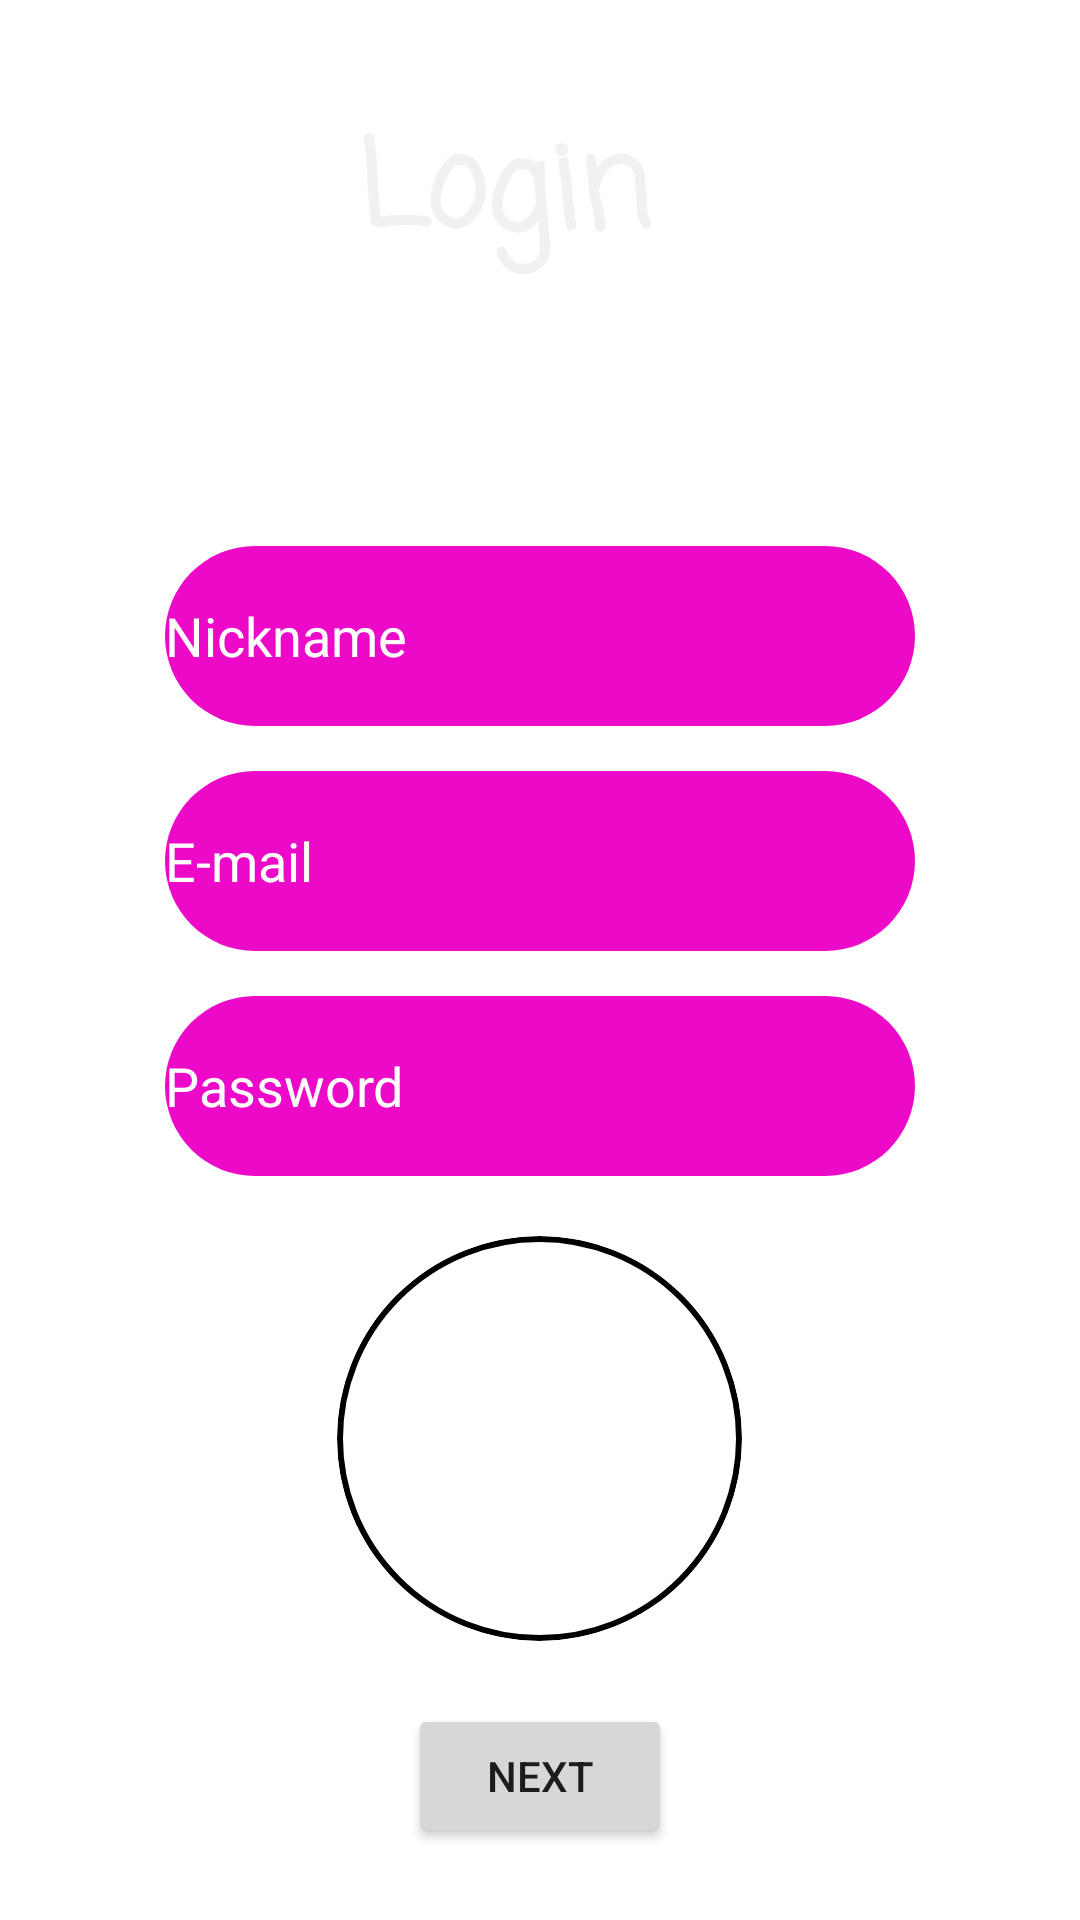

This screen was rendered from an Android layout file. Write that file and the resources it references.
<!-- AndroidManifest.xml: application theme Theme.OfrisProject -->
<!-- res/layout/activity_main.xml -->
<?xml version="1.0" encoding="utf-8"?>
<LinearLayout
    xmlns:android="http://schemas.android.com/apk/res/android"
    xmlns:app="http://schemas.android.com/apk/res-auto"
    xmlns:tools="http://schemas.android.com/tools"
    android:layout_width="match_parent"
    android:layout_height="match_parent"
    android:orientation="vertical"
    android:gravity="center"
    android:background="@drawable/backgroundLogin4"
    tools:context=".Registration.registerActivity">


    <TextView
        android:id="@+id/textView4"
        android:layout_width="121dp"
        android:layout_height="78dp"
        android:layout_marginTop="10dp"
        android:fontFamily="casual"
        android:text="Login"
        android:textColor="#F3F0F1"
        android:textSize="120px"
        android:textStyle="bold" />

    <EditText
        android:id="@+id/editTextPersonName"
        android:layout_width="250dp"
        android:layout_height="60dp"
        android:layout_marginTop="70dp"
        android:background="@drawable/loginbuttons"
        android:hint="Nickname"
        android:includeFontPadding="true"
        android:inputType="textPersonName"
        android:textColorHint="@color/white" />

    <EditText
        android:id="@+id/editTextTextEmailAddress"
        android:layout_width="250dp"
        android:layout_height="60dp"
        android:layout_marginTop="15dp"
        android:background="@drawable/loginbuttons"
        android:hint="E-mail"
        android:inputType="textEmailAddress"
        android:textColorHint="@color/white"
        />

    <EditText
        android:id="@+id/editTextTextPassword"
        android:layout_width="250dp"
        android:layout_height="60dp"
        android:layout_marginTop="15dp"
        android:background="@drawable/loginbuttons"
        android:hint="Password"
        android:inputType="textPassword"
        android:textColorHint="@color/white"
        />


    <ImageView
        android:id="@+id/profileImage"
        android:layout_width="135dp"
        android:layout_height="135dp"
        android:layout_marginTop="20dp"
        android:src="@drawable/profile"
        android:background="@drawable/roundedimage"
        android:clipToOutline="true"
        />
    <Button
        android:id="@+id/button"
        android:layout_width="wrap_content"
        android:layout_height="wrap_content"
        android:layout_marginTop="21dp"
        android:onClick="Register"
        android:text="Next"
         />




</LinearLayout>
<!-- resources referenced by this layout -->
<resources>
  <!-- drawable loginbuttons (drawable) -->
  <?xml version="1.0" encoding="utf-8"?>
  <shape xmlns:android="http://schemas.android.com/apk/res/android"
      android:shape="rectangle" android:padding="10dp">
  
      <size android:width="100dp" android:height="45dp"></size>
      <solid android:color="#EC09C8"/>
      <corners
          android:bottomRightRadius="45dp"
          android:bottomLeftRadius="45dp"
          android:topLeftRadius="45dp"
          android:topRightRadius="45dp" />
  </shape>
  <!-- drawable roundedimage (drawable) -->
  <?xml version="1.0" encoding="utf-8"?>
  <shape xmlns:android="http://schemas.android.com/apk/res/android">
      <solid android:color="@color/white"/>
      <corners android:radius="250dp"/>
      <stroke android:color="@color/black" android:width="2dp"/>
  </shape>
  <style name="Theme.OfrisProject" parent="Theme.MaterialComponents.DayNight.NoActionBar">
          
          <item name="colorPrimary">@color/purple_500</item>
          <item name="colorPrimaryVariant">@color/purple_700</item>
          <item name="colorOnPrimary">@color/white</item>
          
          <item name="colorSecondary">@color/teal_200</item>
          <item name="colorSecondaryVariant">@color/teal_700</item>
          <item name="colorOnSecondary">@color/black</item>
          
          <item name="android:statusBarColor">?attr/colorPrimaryVariant</item>
          
      </style>
  <!-- not gathered from this repository: default colours our renderer supplied (Android Studio template values) -->
  <color name="purple_500">#FF6200EE</color>
  <color name="purple_700">#FF3700B3</color>
  <color name="teal_200">#FF03DAC5</color>
  <color name="teal_700">#FF018786</color>
  <color name="black">#FF000000</color>
  <color name="white">#FFFFFFFF</color>
</resources>
